Run: headless pygame with SDL's dummy video driver; simulated clock (each Clock.tick advances the game by its frame time, no real sleeping); random seed 0; keys injected as events and as key.get_pressed() state; no mouse input.
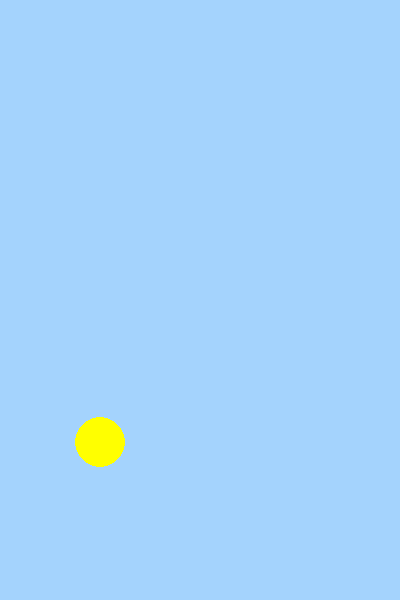
Frame 1 of 4 · flips 1–60 · no input
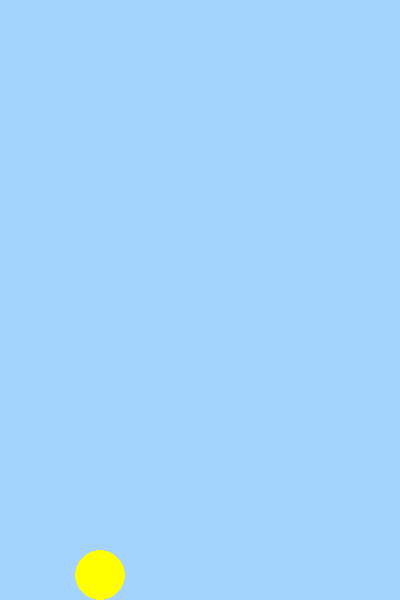
Frame 2 of 4 · flips 61–180 · tapped SPACE, RETURN · held RIGHT (→), D
Frame 3 of 4 · flips 181–300 · held DOWN (↓), S · screen unchanged from frame 2, image omitted
Frame 4 of 4 · flips 301–420 · held LEFT (←), A, UP (↑), W · screen unchanged from frame 3, image omitted

The pygame program that drew these frames:

# Example file showing a basic pygame "game loop"
import pygame

# setup variables
SCREEN_WIDTH = 400
SCREEN_HEIGHT = 600
PLAYER_SIZE = 25

# game variables
player_y = 100
player_y_speed = 0

# pygame setup
pygame.init()
screen = pygame.display.set_mode((SCREEN_WIDTH, SCREEN_HEIGHT))
clock = pygame.time.Clock()
running = True

while running:
    # poll for events
    # pygame.QUIT event means the user clicked X to close your window
    for event in pygame.event.get():
        if event.type == pygame.QUIT:
            running = False
        if event.type == pygame.KEYDOWN and event.key == pygame.K_SPACE:
            player_y_speed = -5

    # fill the screen with a color to wipe away anything from last frame
    screen.fill("#a4d3fd")

    pygame.draw.circle(screen, "yellow", (100, player_y), PLAYER_SIZE)

    player_y = player_y + player_y_speed
    player_y_speed = player_y_speed + 0.2

    if player_y > SCREEN_HEIGHT - PLAYER_SIZE:
        player_y = SCREEN_HEIGHT - PLAYER_SIZE
    if player_y < PLAYER_SIZE:
        player_y = PLAYER_SIZE
        player_y_speed = 0
    # RENDER YOUR GAME HERE

    # flip() the display to put your work on screen
    pygame.display.flip()

    clock.tick(60)  # limits FPS to 60

pygame.quit()
